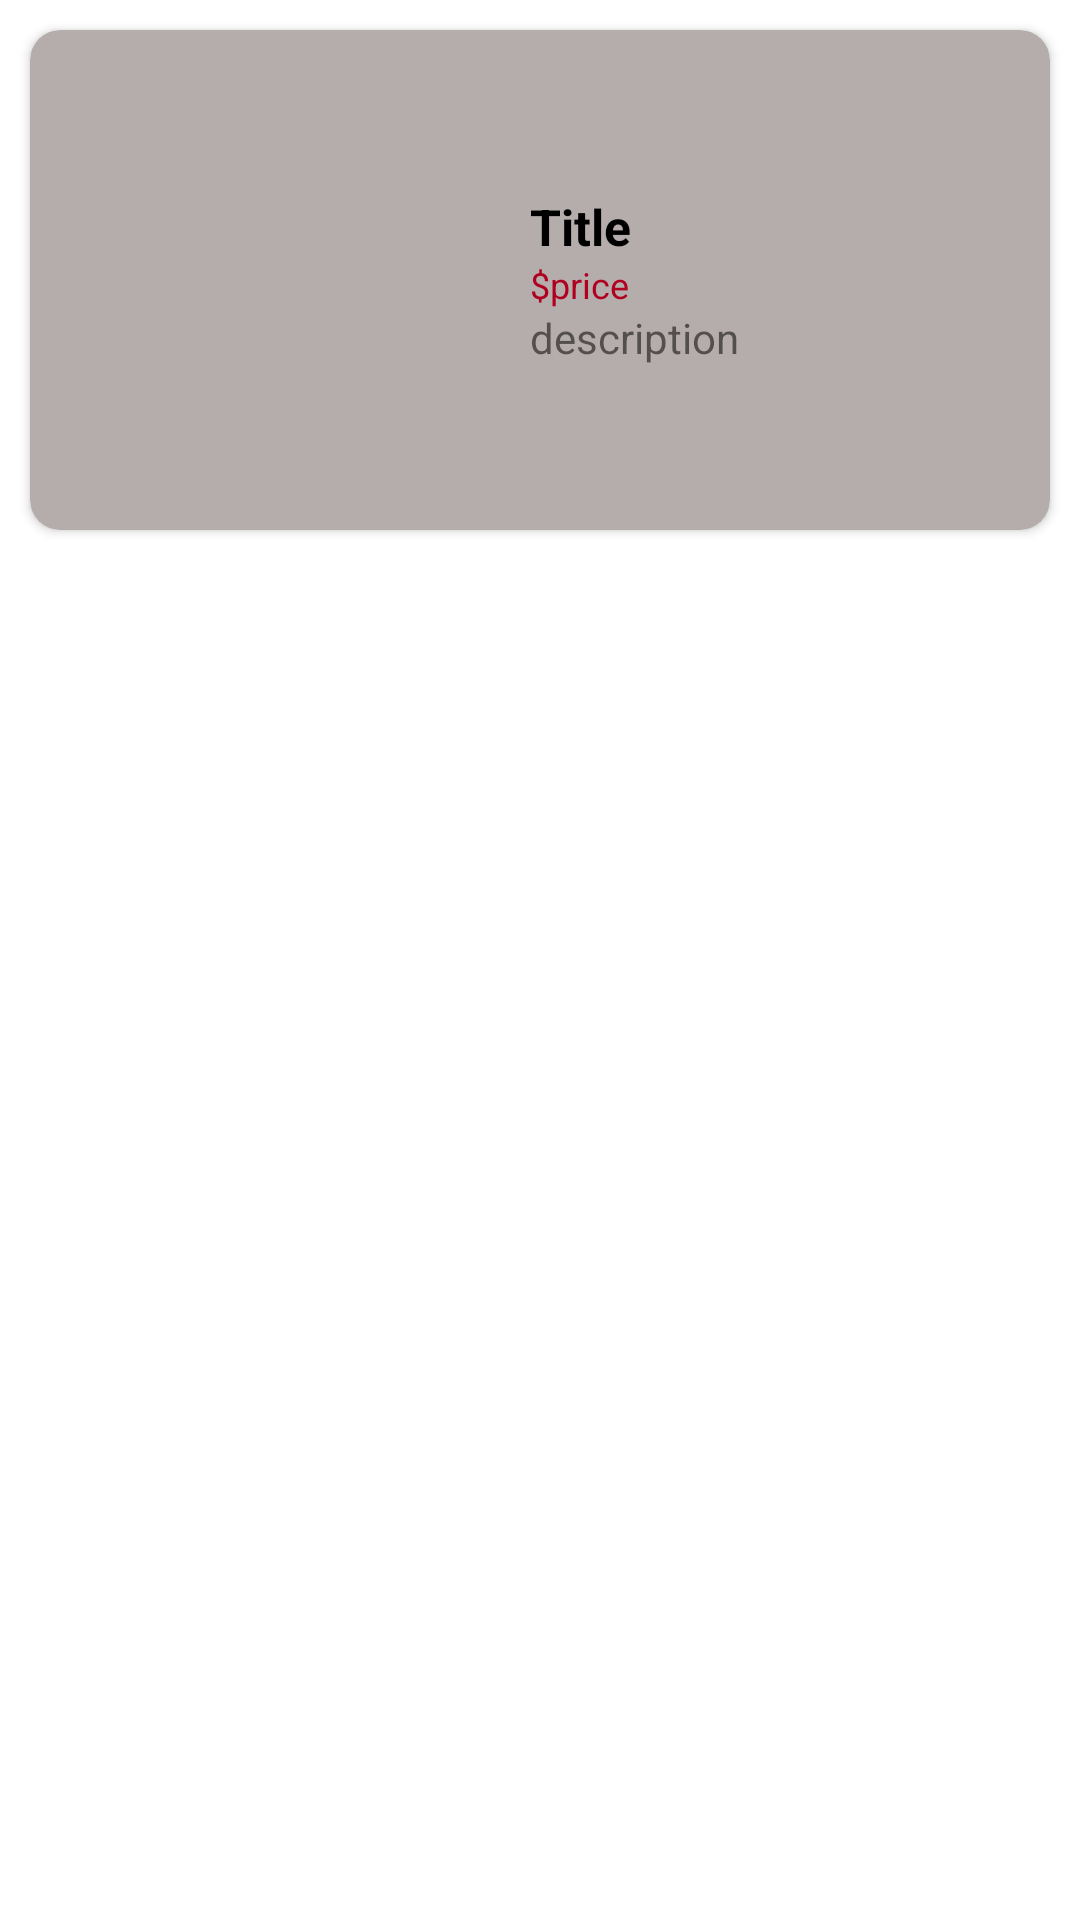

Android layout source for this screen:
<!-- AndroidManifest.xml: application theme Theme.MobileFinal -->
<!-- res/layout/detail_item.xml -->
<?xml version="1.0" encoding="utf-8"?>
<LinearLayout xmlns:android="http://schemas.android.com/apk/res/android"
    android:layout_width="match_parent"
    android:layout_height="wrap_content"

    xmlns:app="http://schemas.android.com/apk/res-auto">


    <androidx.cardview.widget.CardView
        android:layout_margin="10dp"
        android:layout_width="match_parent" android:backgroundTint="#B5ACAC"
        android:layout_height="wrap_content" app:cardCornerRadius="10dp"
        android:elevation="2dp">
        <LinearLayout
            android:layout_width="match_parent"
            android:layout_height="wrap_content">
            <ImageView
                android:id="@+id/image"
                android:layout_width="500px"
                android:layout_height="500px"
                android:src="@drawable/kfc"/>

            <LinearLayout
                android:layout_width="match_parent"
                android:layout_height="match_parent"
                android:orientation="vertical" android:gravity="center_vertical">

                <TextView
                    android:id="@+id/title"
                    android:layout_width="wrap_content"
                    android:layout_height="wrap_content"
                    android:text="Title"
                    android:textColor="@color/black"
                    android:textSize="50px"
                    android:textStyle="bold" />
                <LinearLayout
                    android:layout_width="wrap_content"
                    android:layout_height="wrap_content" android:orientation="vertical">
                    <TextView
                        android:id="@+id/price"
                        android:layout_width="wrap_content"
                        android:textColor="@color/design_default_color_error"
                        android:textSize="12dp"
                        android:layout_height="wrap_content" android:text="$price"/>
                    <TextView
                        android:id="@+id/desctiption"
                        android:layout_width="wrap_content"
                        android:layout_height="wrap_content" android:text="description"/>
                </LinearLayout>

            </LinearLayout>

        </LinearLayout>
    </androidx.cardview.widget.CardView>
</LinearLayout>
<!-- resources referenced by this layout -->
<resources>
  <style name="Theme.MobileFinal" parent="Theme.MaterialComponents.DayNight.DarkActionBar">
          
          <item name="colorPrimary">@color/purple_500</item>
          <item name="colorPrimaryVariant">@color/purple_700</item>
          <item name="colorOnPrimary">@color/white</item>
          
          <item name="colorSecondary">@color/teal_200</item>
          <item name="colorSecondaryVariant">@color/teal_700</item>
          <item name="colorOnSecondary">@color/black</item>
          
          <item name="android:statusBarColor" tools:targetApi="l">?attr/colorPrimaryVariant</item>
          
      </style>
  <!-- not gathered from this repository: default colours our renderer supplied (Android Studio template values) -->
  <color name="purple_500">#FF6200EE</color>
  <color name="purple_700">#FF3700B3</color>
  <color name="teal_200">#FF03DAC5</color>
  <color name="teal_700">#FF018786</color>
  <color name="black">#FF000000</color>
  <color name="white">#FFFFFFFF</color>
</resources>
